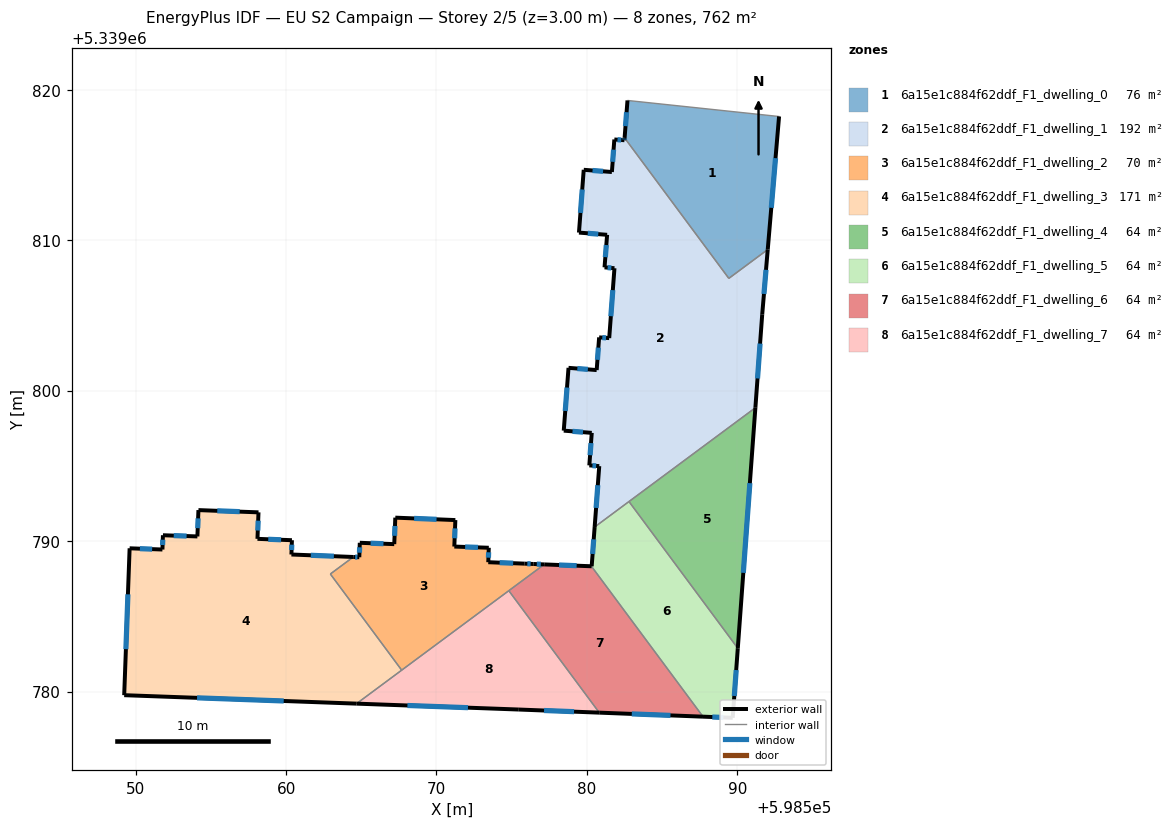
=== STOREY PLAN SPEC (per zone: floor XY polygon, exterior-wall plan segments, windows/doors) ===
zone 1: 6a15e1c884f62ddf_F1_dwelling_0  (76.2 m²)
  floor: (598592.77, 5339818.24) (598592.02, 5339809.39) (598589.43, 5339807.47) (598582.51, 5339816.81) (598582.70, 5339819.30) (598592.73, 5339818.24)
  exterior wall: (598592.02, 5339809.39) – (598592.77, 5339818.24)  [8.9 m]
    window: (598592.26, 5339812.16) – (598592.54, 5339815.46)  [3.7 m²]
  exterior wall: (598582.70, 5339819.30) – (598582.51, 5339816.81)  [2.5 m]
    window: (598582.64, 5339818.52) – (598582.57, 5339817.59)  [1.0 m²]
  interior walls: 4
zone 2: 6a15e1c884f62ddf_F1_dwelling_1  (191.7 m²)
  floor: (598592.02, 5339809.39) (598591.65, 5339805.08) (598591.20, 5339798.87) (598580.51, 5339790.94) (598580.82, 5339794.99) (598580.16, 5339795.04) (598580.32, 5339797.20) (598578.46, 5339797.35) (598578.78, 5339801.52) (598580.65, 5339801.38) (598580.81, 5339803.55) (598581.48, 5339803.50) (598581.83, 5339808.14) (598581.17, 5339808.20) (598581.34, 5339810.37) (598579.47, 5339810.51) (598579.79, 5339814.69) (598581.66, 5339814.54) (598581.82, 5339816.70) (598582.49, 5339816.66) (598582.51, 5339816.81) (598589.43, 5339807.47)
  exterior wall: (598581.17, 5339808.20) – (598581.83, 5339808.14)  [0.7 m]
    window: (598581.38, 5339808.18) – (598581.62, 5339808.16)  [0.3 m²]
  exterior wall: (598581.34, 5339810.37) – (598581.17, 5339808.20)  [2.2 m]
    window: (598581.29, 5339809.69) – (598581.22, 5339808.88)  [0.9 m²]
  exterior wall: (598579.47, 5339810.51) – (598581.34, 5339810.37)  [1.9 m]
    window: (598580.06, 5339810.47) – (598580.76, 5339810.41)  [0.8 m²]
  exterior wall: (598579.79, 5339814.69) – (598579.47, 5339810.51)  [4.2 m]
    window: (598579.69, 5339813.38) – (598579.57, 5339811.82)  [1.7 m²]
  exterior wall: (598581.66, 5339814.54) – (598579.79, 5339814.69)  [1.9 m]
    window: (598581.07, 5339814.59) – (598580.37, 5339814.64)  [0.8 m²]
  exterior wall: (598581.82, 5339816.70) – (598581.66, 5339814.54)  [2.2 m]
    window: (598581.77, 5339816.03) – (598581.71, 5339815.22)  [0.9 m²]
  exterior wall: (598582.49, 5339816.66) – (598581.82, 5339816.70)  [0.7 m]
    window: (598582.28, 5339816.67) – (598582.03, 5339816.69)  [0.3 m²]
  exterior wall: (598582.51, 5339816.81) – (598582.49, 5339816.66)  [0.2 m]
    window: (598582.50, 5339816.76) – (598582.50, 5339816.70)  [0.1 m²]
  exterior wall: (598591.65, 5339805.08) – (598592.02, 5339809.39)  [4.3 m]
    window: (598591.77, 5339806.43) – (598591.91, 5339808.04)  [1.8 m²]
  exterior wall: (598591.20, 5339798.87) – (598591.65, 5339805.08)  [6.2 m]
    window: (598591.34, 5339800.82) – (598591.51, 5339803.14)  [2.6 m²]
  exterior wall: (598580.82, 5339794.99) – (598580.51, 5339790.94)  [4.1 m]
    window: (598580.72, 5339793.72) – (598580.61, 5339792.21)  [1.7 m²]
  exterior wall: (598580.16, 5339795.04) – (598580.82, 5339794.99)  [0.7 m]
    window: (598580.37, 5339795.02) – (598580.61, 5339795.00)  [0.3 m²]
  exterior wall: (598580.32, 5339797.20) – (598580.16, 5339795.04)  [2.2 m]
    window: (598580.27, 5339796.52) – (598580.21, 5339795.72)  [0.9 m²]
  exterior wall: (598578.46, 5339797.35) – (598580.32, 5339797.20)  [1.9 m]
    window: (598579.04, 5339797.30) – (598579.74, 5339797.25)  [0.8 m²]
  exterior wall: (598578.78, 5339801.52) – (598578.46, 5339797.35)  [4.2 m]
    window: (598578.68, 5339800.21) – (598578.56, 5339798.66)  [1.7 m²]
  exterior wall: (598580.65, 5339801.38) – (598578.78, 5339801.52)  [1.9 m]
    window: (598580.06, 5339801.42) – (598579.36, 5339801.48)  [0.8 m²]
  exterior wall: (598580.81, 5339803.55) – (598580.65, 5339801.38)  [2.2 m]
    window: (598580.76, 5339802.87) – (598580.70, 5339802.06)  [0.9 m²]
  exterior wall: (598581.48, 5339803.50) – (598580.81, 5339803.55)  [0.7 m]
    window: (598581.27, 5339803.52) – (598581.02, 5339803.53)  [0.3 m²]
  exterior wall: (598581.83, 5339808.14) – (598581.48, 5339803.50)  [4.7 m]
    window: (598581.72, 5339806.69) – (598581.59, 5339804.96)  [1.9 m²]
  interior walls: 4
zone 3: 6a15e1c884f62ddf_F1_dwelling_2  (69.8 m²)
  floor: (598577.16, 5339788.46) (598567.69, 5339781.42) (598562.94, 5339787.82) (598564.47, 5339788.95) (598564.87, 5339788.93) (598564.90, 5339789.89) (598567.19, 5339789.80) (598567.26, 5339791.56) (598571.25, 5339791.40) (598571.19, 5339789.64) (598573.48, 5339789.56) (598573.44, 5339788.60) (598575.85, 5339788.51) (598576.44, 5339788.48)
  exterior wall: (598573.48, 5339789.56) – (598571.19, 5339789.64)  [2.3 m]
    window: (598572.76, 5339789.59) – (598571.90, 5339789.62)  [1.0 m²]
  exterior wall: (598573.44, 5339788.60) – (598573.48, 5339789.56)  [1.0 m]
    window: (598573.45, 5339788.90) – (598573.47, 5339789.26)  [0.4 m²]
  exterior wall: (598575.85, 5339788.51) – (598573.44, 5339788.60)  [2.4 m]
    window: (598575.10, 5339788.54) – (598574.20, 5339788.57)  [1.0 m²]
  exterior wall: (598576.44, 5339788.48) – (598575.85, 5339788.51)  [0.6 m]
    window: (598576.26, 5339788.49) – (598576.04, 5339788.50)  [0.2 m²]
  exterior wall: (598577.16, 5339788.46) – (598576.44, 5339788.48)  [0.7 m]
    window: (598576.94, 5339788.46) – (598576.67, 5339788.47)  [0.3 m²]
  exterior wall: (598564.87, 5339788.93) – (598564.47, 5339788.95)  [0.4 m]
    window: (598564.74, 5339788.94) – (598564.59, 5339788.94)  [0.2 m²]
  exterior wall: (598564.90, 5339789.89) – (598564.87, 5339788.93)  [1.0 m]
    window: (598564.89, 5339789.59) – (598564.88, 5339789.23)  [0.4 m²]
  exterior wall: (598567.19, 5339789.80) – (598564.90, 5339789.89)  [2.3 m]
    window: (598566.47, 5339789.83) – (598565.62, 5339789.86)  [1.0 m²]
  exterior wall: (598567.26, 5339791.56) – (598567.19, 5339789.80)  [1.8 m]
    window: (598567.24, 5339791.01) – (598567.21, 5339790.36)  [0.7 m²]
  exterior wall: (598571.25, 5339791.40) – (598567.26, 5339791.56)  [4.0 m]
    window: (598570.00, 5339791.45) – (598568.51, 5339791.51)  [1.7 m²]
  exterior wall: (598571.19, 5339789.64) – (598571.25, 5339791.40)  [1.8 m]
    window: (598571.21, 5339790.19) – (598571.23, 5339790.85)  [0.7 m²]
  interior walls: 4
zone 4: 6a15e1c884f62ddf_F1_dwelling_3  (170.5 m²)
  floor: (598564.47, 5339788.95) (598562.94, 5339787.82) (598567.69, 5339781.42) (598564.69, 5339779.20) (598549.24, 5339779.76) (598549.60, 5339789.53) (598551.78, 5339789.45) (598551.81, 5339790.39) (598554.10, 5339790.32) (598554.18, 5339792.07) (598558.17, 5339791.92) (598558.10, 5339790.16) (598560.39, 5339790.06) (598560.35, 5339789.11)
  exterior wall: (598554.10, 5339790.32) – (598551.81, 5339790.39)  [2.3 m]
    window: (598553.39, 5339790.34) – (598552.53, 5339790.37)  [1.0 m²]
  exterior wall: (598554.18, 5339792.07) – (598554.10, 5339790.32)  [1.8 m]
    window: (598554.15, 5339791.52) – (598554.13, 5339790.86)  [0.7 m²]
  exterior wall: (598558.17, 5339791.92) – (598554.18, 5339792.07)  [4.0 m]
    window: (598556.92, 5339791.96) – (598555.43, 5339792.02)  [1.7 m²]
  exterior wall: (598558.10, 5339790.16) – (598558.17, 5339791.92)  [1.8 m]
    window: (598558.12, 5339790.71) – (598558.15, 5339791.36)  [0.7 m²]
  exterior wall: (598560.39, 5339790.06) – (598558.10, 5339790.16)  [2.3 m]
    window: (598559.67, 5339790.09) – (598558.82, 5339790.13)  [1.0 m²]
  exterior wall: (598560.35, 5339789.11) – (598560.39, 5339790.06)  [1.0 m]
    window: (598560.37, 5339789.41) – (598560.38, 5339789.77)  [0.4 m²]
  exterior wall: (598564.47, 5339788.95) – (598560.35, 5339789.11)  [4.1 m]
    window: (598563.18, 5339789.00) – (598561.64, 5339789.06)  [1.7 m²]
  exterior wall: (598549.24, 5339779.76) – (598564.69, 5339779.20)  [15.5 m]
    window: (598554.08, 5339779.59) – (598559.84, 5339779.38)  [6.5 m²]
  exterior wall: (598549.60, 5339789.53) – (598549.24, 5339779.76)  [9.8 m]
    window: (598549.49, 5339786.47) – (598549.35, 5339782.82)  [4.1 m²]
  exterior wall: (598551.78, 5339789.45) – (598549.60, 5339789.53)  [2.2 m]
    window: (598551.10, 5339789.47) – (598550.28, 5339789.50)  [0.9 m²]
  exterior wall: (598551.81, 5339790.39) – (598551.78, 5339789.45)  [1.0 m]
    window: (598551.80, 5339790.10) – (598551.79, 5339789.74)  [0.4 m²]
  interior walls: 3
zone 5: 6a15e1c884f62ddf_F1_dwelling_4  (63.5 m²)
  floor: (598591.20, 5339798.87) (598590.03, 5339782.88) (598582.80, 5339792.63)
  exterior wall: (598590.03, 5339782.88) – (598591.20, 5339798.87)  [16.0 m]
    window: (598590.40, 5339787.89) – (598590.83, 5339793.86)  [6.7 m²]
  interior walls: 2
zone 6: 6a15e1c884f62ddf_F1_dwelling_5  (63.5 m²)
  floor: (598582.80, 5339792.63) (598590.03, 5339782.88) (598589.69, 5339778.26) (598587.72, 5339778.33) (598580.30, 5339788.33) (598580.32, 5339788.33) (598580.51, 5339790.94)
  exterior wall: (598589.69, 5339778.26) – (598590.03, 5339782.88)  [4.6 m]
    window: (598589.80, 5339779.71) – (598589.92, 5339781.43)  [1.9 m²]
  exterior wall: (598587.72, 5339778.33) – (598589.69, 5339778.26)  [2.0 m]
    window: (598588.34, 5339778.31) – (598589.07, 5339778.28)  [0.8 m²]
  exterior wall: (598580.32, 5339788.33) – (598580.30, 5339788.33)  [0.0 m]
  exterior wall: (598580.51, 5339790.94) – (598580.32, 5339788.33)  [2.6 m]
    window: (598580.45, 5339790.12) – (598580.38, 5339789.15)  [1.1 m²]
  interior walls: 3
zone 7: 6a15e1c884f62ddf_F1_dwelling_6  (63.5 m²)
  floor: (598580.30, 5339788.33) (598587.72, 5339778.33) (598580.82, 5339778.60) (598574.81, 5339786.71) (598577.16, 5339788.46)
  exterior wall: (598580.30, 5339788.33) – (598577.16, 5339788.46)  [3.1 m]
    window: (598579.32, 5339788.37) – (598578.15, 5339788.42)  [1.3 m²]
  exterior wall: (598580.82, 5339778.60) – (598587.72, 5339778.33)  [6.9 m]
    window: (598582.98, 5339778.52) – (598585.56, 5339778.42)  [2.9 m²]
  interior walls: 3
zone 8: 6a15e1c884f62ddf_F1_dwelling_7  (63.5 m²)
  floor: (598574.81, 5339786.71) (598580.82, 5339778.60) (598575.47, 5339778.81) (598564.69, 5339779.20)
  exterior wall: (598575.47, 5339778.81) – (598580.82, 5339778.60)  [5.4 m]
    window: (598577.15, 5339778.74) – (598579.14, 5339778.67)  [2.2 m²]
  exterior wall: (598564.69, 5339779.20) – (598575.47, 5339778.81)  [10.8 m]
    window: (598568.07, 5339779.08) – (598572.09, 5339778.93)  [4.5 m²]
  interior walls: 3

=== DERIVED (storey summary) ===
Building: EU S2 Campaign
Storey: 2 of 5  (floor level z = 3.00 m)
Storey gross floor area: 762.3 m²
Zones on this storey: 8
  - 6a15e1c884f62ddf_F1_dwelling_0: floor 76.2 m²; exterior wall 11.4 m (34.1 m²); 2 window(s) 4.7 m²; WWR 13.9%
  - 6a15e1c884f62ddf_F1_dwelling_1: floor 191.7 m²; exterior wall 46.7 m (140.0 m²); 19 window(s) 19.5 m²; WWR 13.9%
  - 6a15e1c884f62ddf_F1_dwelling_2: floor 69.8 m²; exterior wall 18.1 m (54.4 m²); 11 window(s) 7.6 m²; WWR 13.9%
  - 6a15e1c884f62ddf_F1_dwelling_3: floor 170.5 m²; exterior wall 45.5 m (136.6 m²); 11 window(s) 19.0 m²; WWR 13.9%
  - 6a15e1c884f62ddf_F1_dwelling_4: floor 63.5 m²; exterior wall 16.0 m (48.1 m²); 1 window(s) 6.7 m²; WWR 13.9%
  - 6a15e1c884f62ddf_F1_dwelling_5: floor 63.5 m²; exterior wall 9.2 m (27.7 m²); 3 window(s) 3.9 m²; WWR 13.9%
  - 6a15e1c884f62ddf_F1_dwelling_6: floor 63.5 m²; exterior wall 10.0 m (30.1 m²); 2 window(s) 4.2 m²; WWR 13.9%
  - 6a15e1c884f62ddf_F1_dwelling_7: floor 63.5 m²; exterior wall 16.1 m (48.4 m²); 2 window(s) 6.7 m²; WWR 13.9%
Zone adjacency (shared interzone walls):
  - 6a15e1c884f62ddf_F1_dwelling_0 ↔ 6a15e1c884f62ddf_F1_dwelling_1
  - 6a15e1c884f62ddf_F1_dwelling_1 ↔ 6a15e1c884f62ddf_F1_dwelling_4
  - 6a15e1c884f62ddf_F1_dwelling_1 ↔ 6a15e1c884f62ddf_F1_dwelling_5
  - 6a15e1c884f62ddf_F1_dwelling_2 ↔ 6a15e1c884f62ddf_F1_dwelling_3
  - 6a15e1c884f62ddf_F1_dwelling_2 ↔ 6a15e1c884f62ddf_F1_dwelling_6
  - 6a15e1c884f62ddf_F1_dwelling_2 ↔ 6a15e1c884f62ddf_F1_dwelling_7
  - 6a15e1c884f62ddf_F1_dwelling_3 ↔ 6a15e1c884f62ddf_F1_dwelling_7
  - 6a15e1c884f62ddf_F1_dwelling_4 ↔ 6a15e1c884f62ddf_F1_dwelling_5
  - 6a15e1c884f62ddf_F1_dwelling_5 ↔ 6a15e1c884f62ddf_F1_dwelling_6
  - 6a15e1c884f62ddf_F1_dwelling_6 ↔ 6a15e1c884f62ddf_F1_dwelling_7